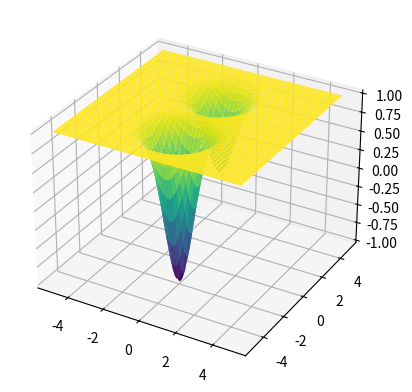

Here is the Python script that generated this plot:
import numpy as np
from mpl_toolkits import mplot3d
import matplotlib.pyplot as plt

def func_1(x, y):
    return x**2+y**2

def func_2(x, y):
    return 1 - np.exp(-x**2-(y-2)**2)-2*np.exp(-x**2-(y+2)**2)

def grad_func_1(x, y):
    return 2*x, 2*y

def grad_func_2(x, y):
    grad_x = 2 * x * np.exp(-x ** 2 - (y - 2) ** 2) + 4 * x * np.exp(-x ** 2 - (y + 2) ** 2)
    grad_y = (2 * (y - 2)) * np.exp(-x ** 2 - (y - 2) ** 2) + (4 * (y + 2)) * np.exp(-x ** 2 - (y + 2) ** 2)
    return grad_x, grad_y

def grad_descent(x0, y0, grad_f, alpha, num_iterations):
    x, y = x0, y0
    grad_x, grad_y = grad_f(x, y)
    i = 0
    # while i < num_iterations and abs(grad_x) > 1e-5 and abs(grad_y) > 1e-5:
    #     x = x - alpha * grad_x
    #     y = y - alpha * grad_y
    #     grad_x, grad_y = grad_f(x, y)
    #     i += 1
    
    for i in range(num_iterations):
        x = x - alpha * grad_x
        y = y - alpha * grad_y
        grad_x, grad_y = grad_f(x, y)
    return float(x), float(y)


#4b
print(grad_descent(0.1, 0.1, grad_func_1, 0.1, 10))
print(grad_descent(-1, 1, grad_func_1, 0.01, 100))

#4c
print(grad_descent(0, 1, grad_func_2, 0.01, 10000))
print(grad_descent(0, -1, grad_func_2, 0.01, 10000))

x = np.linspace(-5, 5, 100)
y = np.linspace(-5, 5, 100)
x,y = np.meshgrid(x,y)
z = func_2(x, y)

fig = plt.figure()
ax = plt.axes(projection='3d')
ax.plot_surface(x, y, z, cmap='viridis', edgecolor='none')